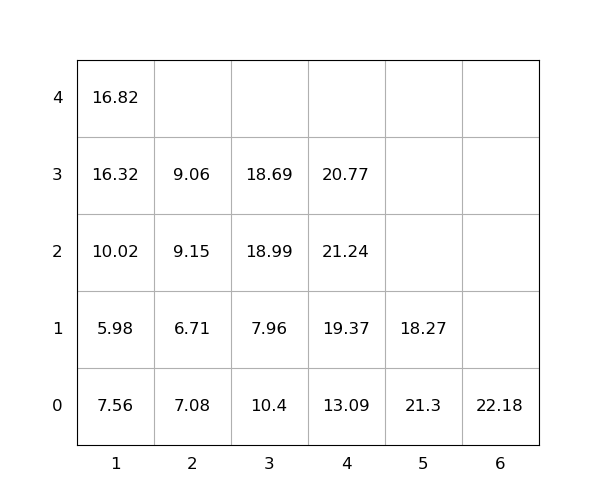

The file beside this chart, header and first rows:
idx, loc_x, loc_y, loc_z, weight, seq, emerg, reloc, size(ft)
1, 4, 0, 0, 13.09, 1, 0, 0, 20
2, 1, 0, 0, 7.56, 2, 0, 1.0, 20
3, 4, 0, 1, 19.37, 3, 0, 0, 20
4, 4, 0, 2, 21.24, 4, 0, 1.0, 20
5, 1, 0, 1, 5.98, 5, 0, 1.0, 20
6, 3, 0, 0, 10.4, 6, 0, 1.0, 20
7, 1, 0, 2, 10.02, 7, 0, 1.0, 20
8, 6, 0, 0, 22.18, 8, 0, 1.0, 20
9, 2, 0, 0, 7.08, 9, 0, 1.0, 20
10, 5, 0, 0, 21.3, 10, 0, 1.0, 20
11, 2, 0, 1, 6.71, 11, 0, 1.0, 20
12, 1, 0, 3, 16.32, 12, 0, 1.0, 20
13, 3, 0, 1, 7.96, 13, 0, 1.0, 20
14, 2, 0, 2, 9.15, 14, 0, 1.0, 20
15, 4, 0, 3, 20.77, 15, 0, 1.0, 20
16, 3, 0, 2, 18.99, 16, 0, 1.0, 20
17, 3, 0, 3, 18.69, 17, 0, 1.0, 20
18, 1, 0, 4, 16.82, 18, 0, 1.0, 20
19, 5, 0, 1, 18.27, 19, 0, 1.0, 20
20, 2, 0, 3, 9.06, 20, 0, 1.0, 20
